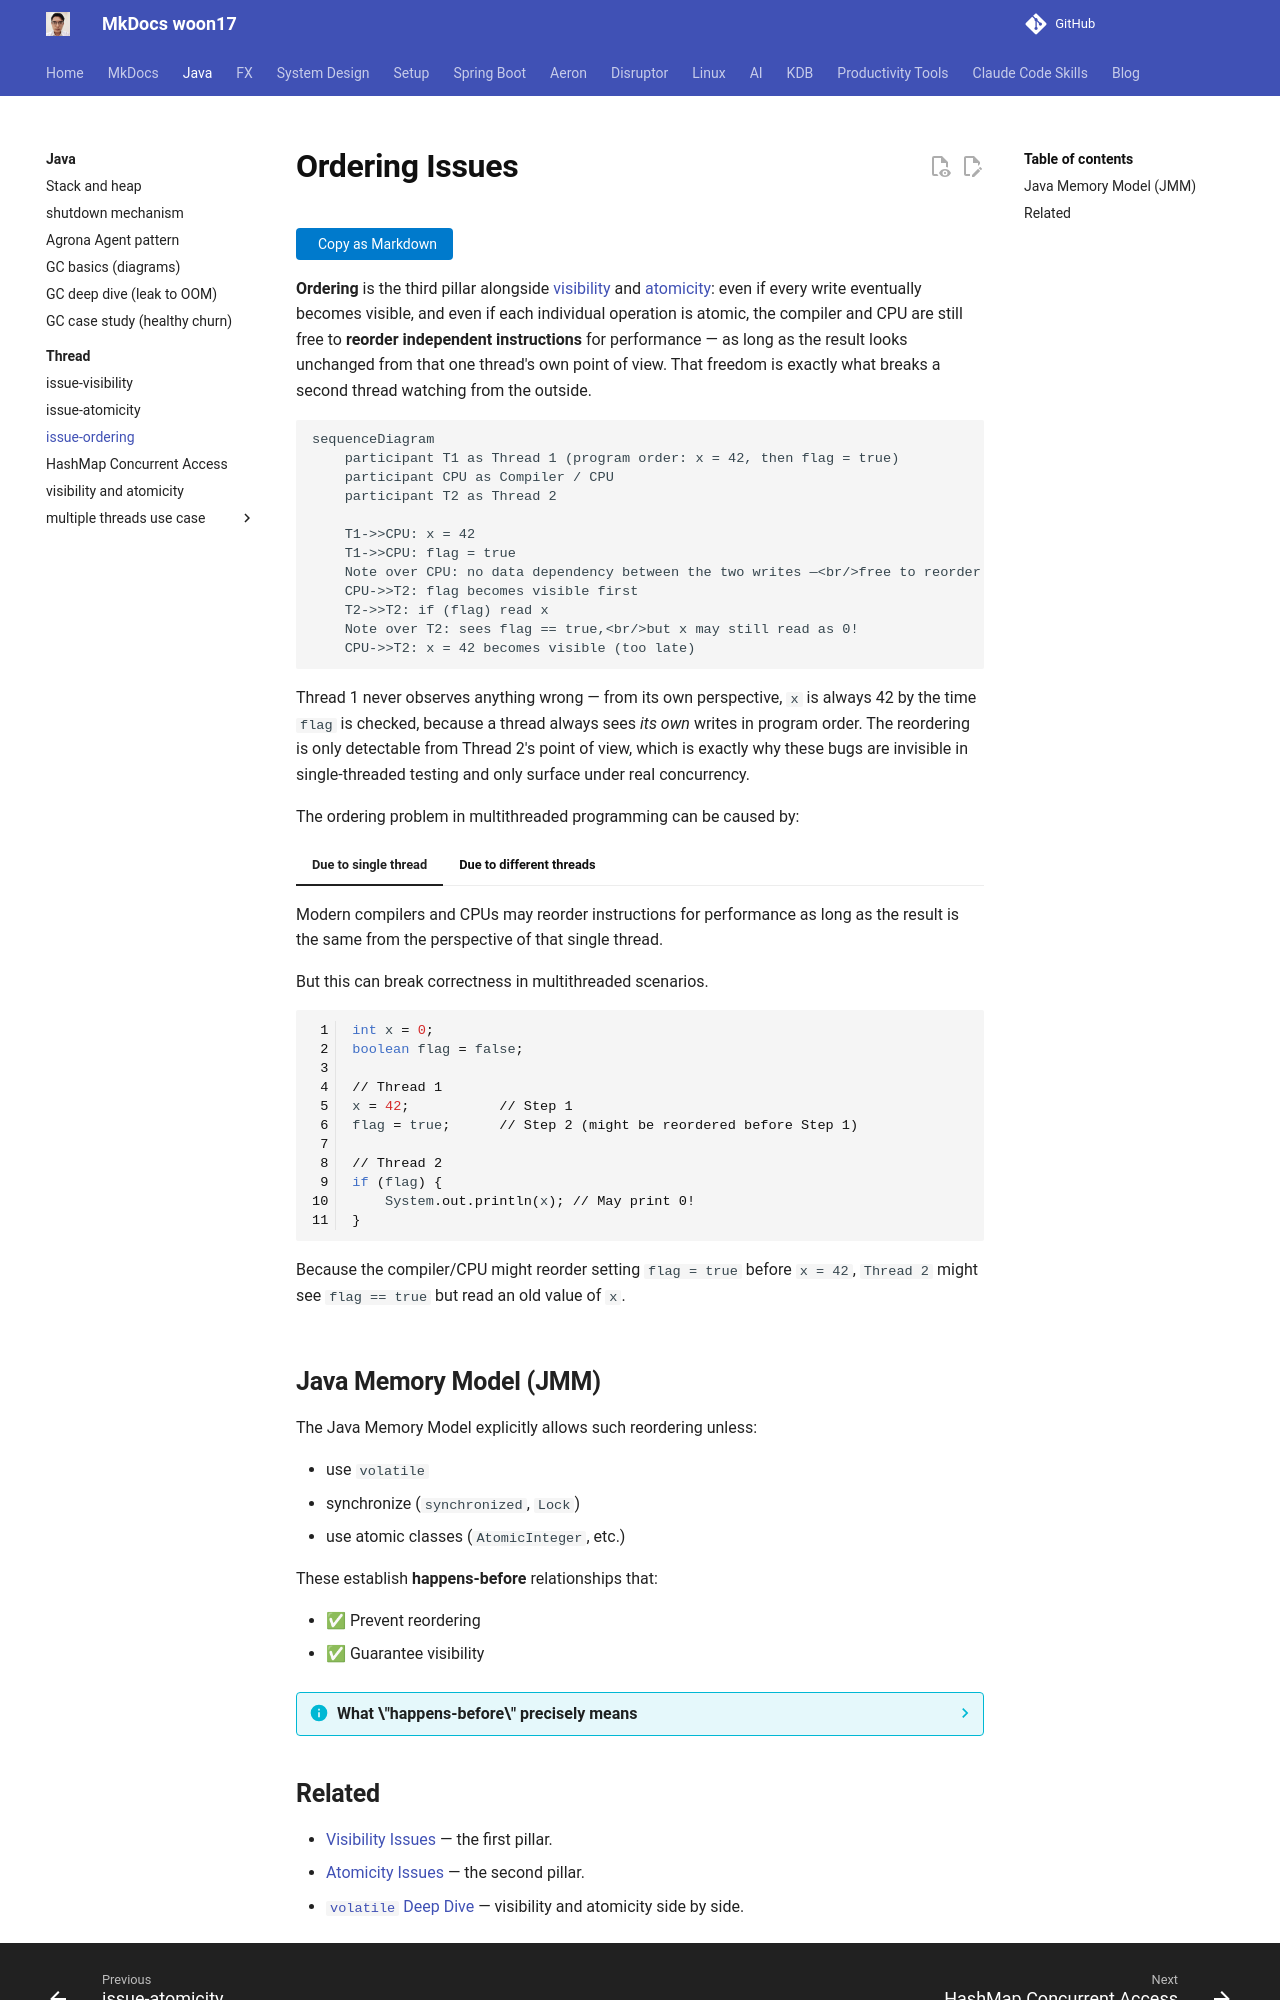

repository: woon17/docs · page: java/thread/ordering/index.html · generator: mkdocs

# Ordering Issues

**Ordering** is the third pillar alongside [visibility](visibility.md) and
[atomicity](atomicity.md): even if every write eventually becomes visible, and even if each
individual operation is atomic, the compiler and CPU are still free to **reorder independent
instructions** for performance — as long as the result looks unchanged from that one thread's own
point of view. That freedom is exactly what breaks a second thread watching from the outside.

```mermaid
sequenceDiagram
    participant T1 as Thread 1 (program order: x = 42, then flag = true)
    participant CPU as Compiler / CPU
    participant T2 as Thread 2

    T1->>CPU: x = 42
    T1->>CPU: flag = true
    Note over CPU: no data dependency between the two writes —<br/>free to reorder for performance
    CPU->>T2: flag becomes visible first
    T2->>T2: if (flag) read x
    Note over T2: sees flag == true,<br/>but x may still read as 0!
    CPU->>T2: x = 42 becomes visible (too late)
```

Thread 1 never observes anything wrong — from its own perspective, `x` is always 42 by the time
`flag` is checked, because a thread always sees *its own* writes in program order. The reordering
is only detectable from Thread 2's point of view, which is exactly why these bugs are invisible
in single-threaded testing and only surface under real concurrency.

The ordering problem in multithreaded programming can be caused by:

=== "Due to single thread"
    Modern compilers and CPUs may reorder instructions for performance as long as the result is the same from the perspective of that single thread.

    But this can break correctness in multithreaded scenarios.

    ```java
    int x = 0;
    boolean flag = false;

    // Thread 1
    x = 42;           // Step 1
    flag = true;      // Step 2 (might be reordered before Step 1)

    // Thread 2
    if (flag) {
        System.out.println(x); // May print 0!
    }
    ```

    Because the compiler/CPU might reorder setting `flag = true` before `x = 42`, `Thread 2` might see `flag == true` but read an old value of `x`.

=== "Due to different threads"
    Even if the instructions are ordered correctly in each thread, if there's no proper synchronization (e.g., volatile, locks, atomic ops), Thread 2 may see stale or reordered results due to:

    - CPU caches
    - Memory model differences
    - Write buffers not flushed

## Java Memory Model (JMM)

The Java Memory Model explicitly allows such reordering unless:

- use `volatile`
- synchronize (`synchronized`, `Lock`)
- use atomic classes (`AtomicInteger`, etc.)

These establish **happens-before** relationships that:

- ✅ Prevent reordering
- ✅ Guarantee visibility

??? info "What \"happens-before\" precisely means"
    It's not "happened earlier in wall-clock time" — it's a formal guarantee the JMM makes:
    if action A *happens-before* action B, then A's effects (every write it made) are
    **guaranteed visible** to B, and the JVM/CPU are **forbidden** from reordering B before A.
    Making `flag` volatile establishes a happens-before edge specifically between the write
    `flag = true` and any subsequent read of `flag` that observes `true` — which transitively
    drags `x = 42` along with it, since it happened-before the volatile write in program order.
    That one edge is what fixes the exact bug diagrammed above.
